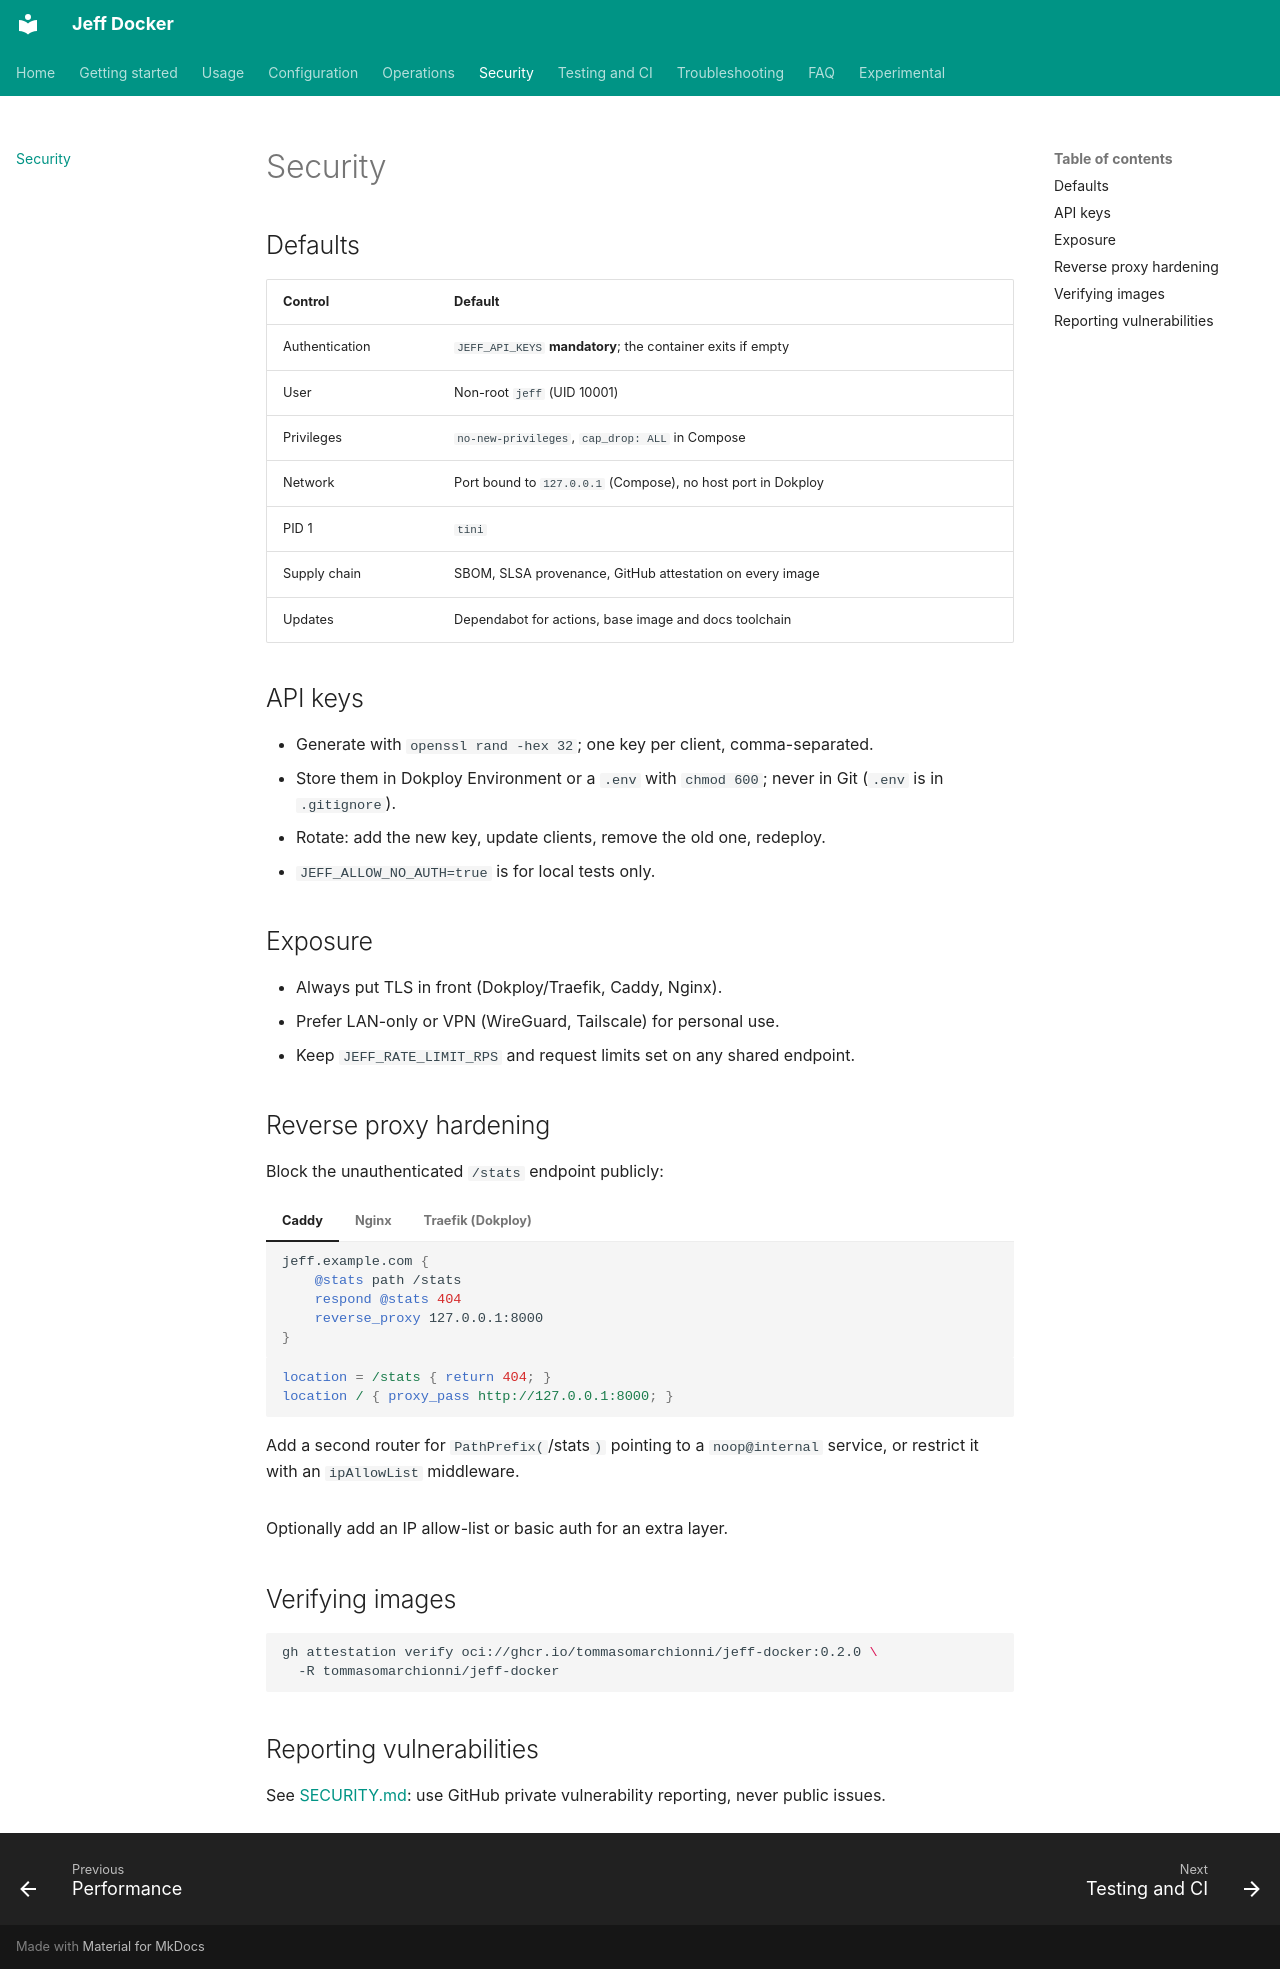

repository: tommasomarchionni/jeff-docker · page: security/index.html · generator: mkdocs

# Security

## Defaults

| Control | Default |
|---|---|
| Authentication | `JEFF_API_KEYS` **mandatory**; the container exits if empty |
| User | Non-root `jeff` (UID 10001) |
| Privileges | `no-new-privileges`, `cap_drop: ALL` in Compose |
| Network | Port bound to `127.0.0.1` (Compose), no host port in Dokploy |
| PID 1 | `tini` |
| Supply chain | SBOM, SLSA provenance, GitHub attestation on every image |
| Updates | Dependabot for actions, base image and docs toolchain |

## API keys

- Generate with `openssl rand -hex 32`; one key per client, comma-separated.
- Store them in Dokploy Environment or a `.env` with `chmod 600`; never in
  Git (`.env` is in `.gitignore`).
- Rotate: add the new key, update clients, remove the old one, redeploy.
- `JEFF_ALLOW_NO_AUTH=true` is for local tests only.

## Exposure

- Always put TLS in front (Dokploy/Traefik, Caddy, Nginx).
- Prefer LAN-only or VPN (WireGuard, Tailscale) for personal use.
- Keep `JEFF_RATE_LIMIT_RPS` and request limits set on any shared endpoint.

## Reverse proxy hardening

Block the unauthenticated `/stats` endpoint publicly:

=== "Caddy"

    ```caddyfile
    jeff.example.com {
        @stats path /stats
        respond @stats 404
        reverse_proxy 127.0.0.1:8000
    }
    ```

=== "Nginx"

    ```nginx
    location = /stats { return 404; }
    location / { proxy_pass http://127.0.0.1:8000; }
    ```

=== "Traefik (Dokploy)"

    Add a second router for `PathPrefix(`/stats`)` pointing to a
    `noop@internal` service, or restrict it with an `ipAllowList` middleware.

Optionally add an IP allow-list or basic auth for an extra layer.

## Verifying images

```bash
gh attestation verify oci://ghcr.io/tommasomarchionni/jeff-docker:0.2.0 \
  -R tommasomarchionni/jeff-docker
```

## Reporting vulnerabilities

See [SECURITY.md](https://github.com/tommasomarchionni/jeff-docker/blob/main/SECURITY.md):
use GitHub private vulnerability reporting, never public issues.
